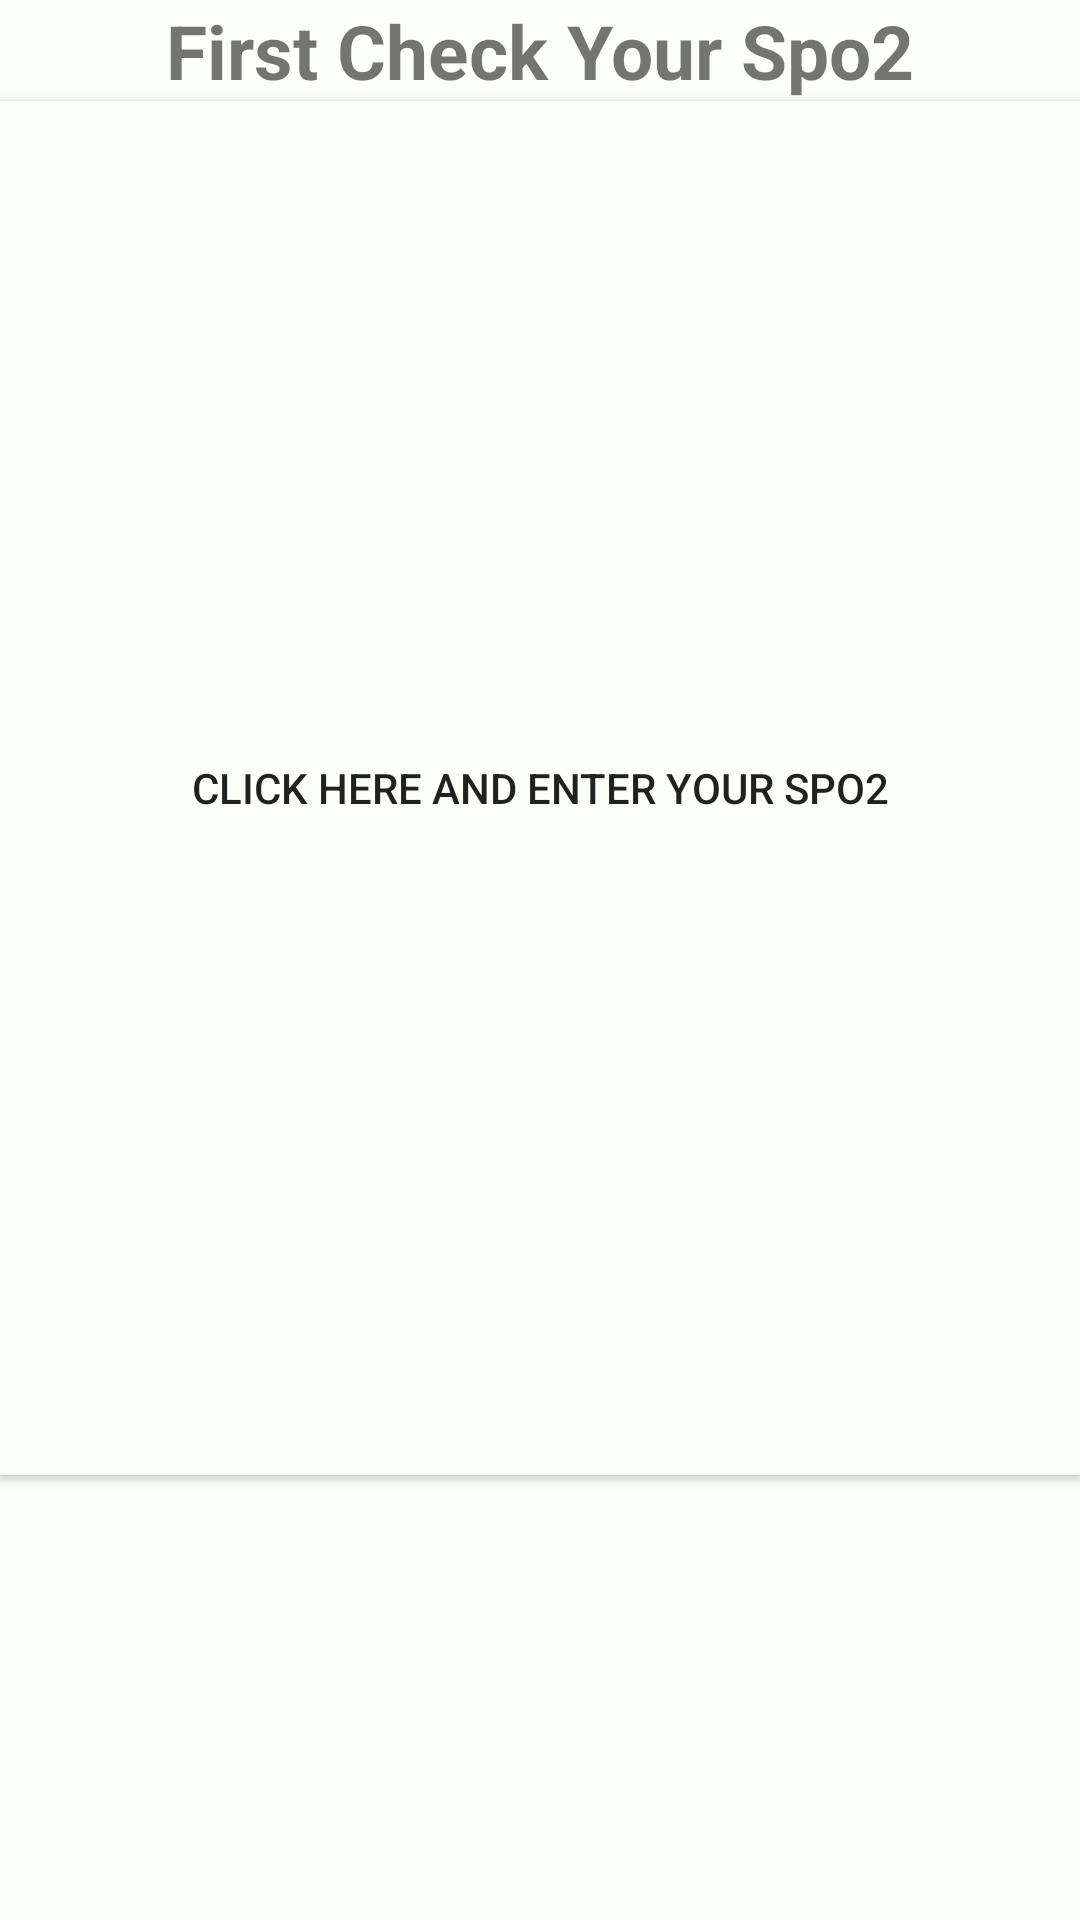

The Android layout XML behind this screen, and the referenced resources:
<!-- AndroidManifest.xml: application theme Theme.FeverChecker -->
<!-- res/layout/activity_spo2.xml -->
<?xml version="1.0" encoding="utf-8"?>
<LinearLayout xmlns:android="http://schemas.android.com/apk/res/android"
    xmlns:app="http://schemas.android.com/apk/res-auto"
    xmlns:tools="http://schemas.android.com/tools"
    android:layout_width="match_parent"
    android:layout_height="match_parent"
    android:orientation="vertical"
    android:layout_marginTop="10sp"
    android:background="@color/bgWhite_bgBlack"
    android:weightSum="10"
    tools:context=".spo2Activity">

    <TextView
        android:layout_width="wrap_content"
        android:layout_height="wrap_content"
        android:text="First Check Your Spo2"
        android:textStyle="bold"
        android:textSize="25sp"
        android:layout_gravity="center"/>

    <androidx.appcompat.widget.AppCompatButton
        android:id="@+id/btnspo2Dialog"
        android:layout_width="match_parent"
        android:text="Click Here and Enter Your Spo2"
        android:background="@color/bgWhite_bgBlack"
        android:layout_height="0sp"
        android:layout_weight="8"/>

    <LinearLayout
        android:id="@+id/Spo2LinearLayout"
        android:layout_width="match_parent"
        android:layout_height="wrap_content"
        app:layout_constraintBottom_toBottomOf="parent"
        app:layout_constraintEnd_toEndOf="parent"
        app:layout_constraintStart_toStartOf="parent"
        android:gravity="center"
        app:layout_constraintTop_toBottomOf="@id/FirstLinearLayout">

        <TextView
            android:id="@+id/ResultSpo2"
            android:layout_width="wrap_content"
            android:layout_height="wrap_content"
            android:textColor="@color/black_white"
            tools:text = "Result"
            android:textStyle="bold"
            android:textSize="25sp" />

    </LinearLayout>

</LinearLayout>
<!-- resources referenced by this layout -->
<resources>
  <color name="bgWhite_bgBlack">#fcfff9</color>
  <color name="black_white">#FF000000</color>
  <style name="Theme.FeverChecker" parent="Theme.MaterialComponents.DayNight.NoActionBar">
          
          <item name="colorPrimary">@color/purple_500</item>
          <item name="colorPrimaryVariant">@color/purple_700</item>
          <item name="colorOnPrimary">@color/white</item>
          
          <item name="colorSecondary">@color/teal_200</item>
          <item name="colorSecondaryVariant">@color/teal_700</item>
          <item name="colorOnSecondary">@color/black</item>
          
          <item name="android:statusBarColor">?attr/colorPrimaryVariant</item>
          
      </style>
  <color name="purple_500">#FF6200EE</color>
  <color name="purple_700">#FF3700B3</color>
  <color name="white">#FFFFFFFF</color>
  <color name="teal_200">#FF03DAC5</color>
  <color name="teal_700">#FF018786</color>
  <color name="black">#FF000000</color>
</resources>
